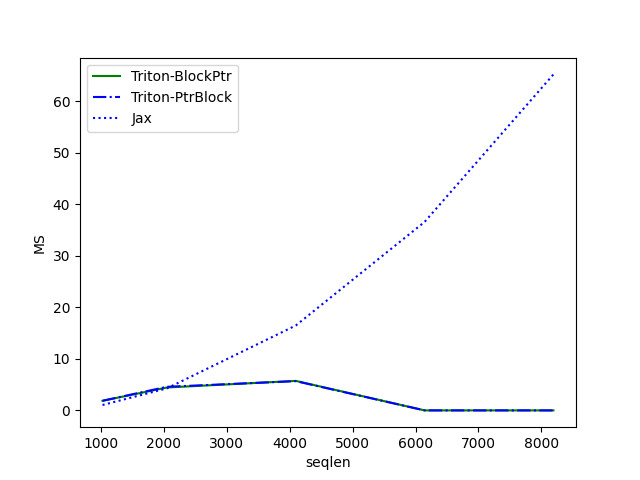

Data behind this chart, as committed beside it:
seqlen, Triton-BlockPtr, Triton-PtrBlock, Jax
1024, 1.865, 1.871, 1.053
2048, 4.448, 4.586, 4.284
4096, 5.731, 5.678, 16.48
6144, 0.004096, 0.004096, 36.58
8192, 0.003072, 0.003072, 65.2
